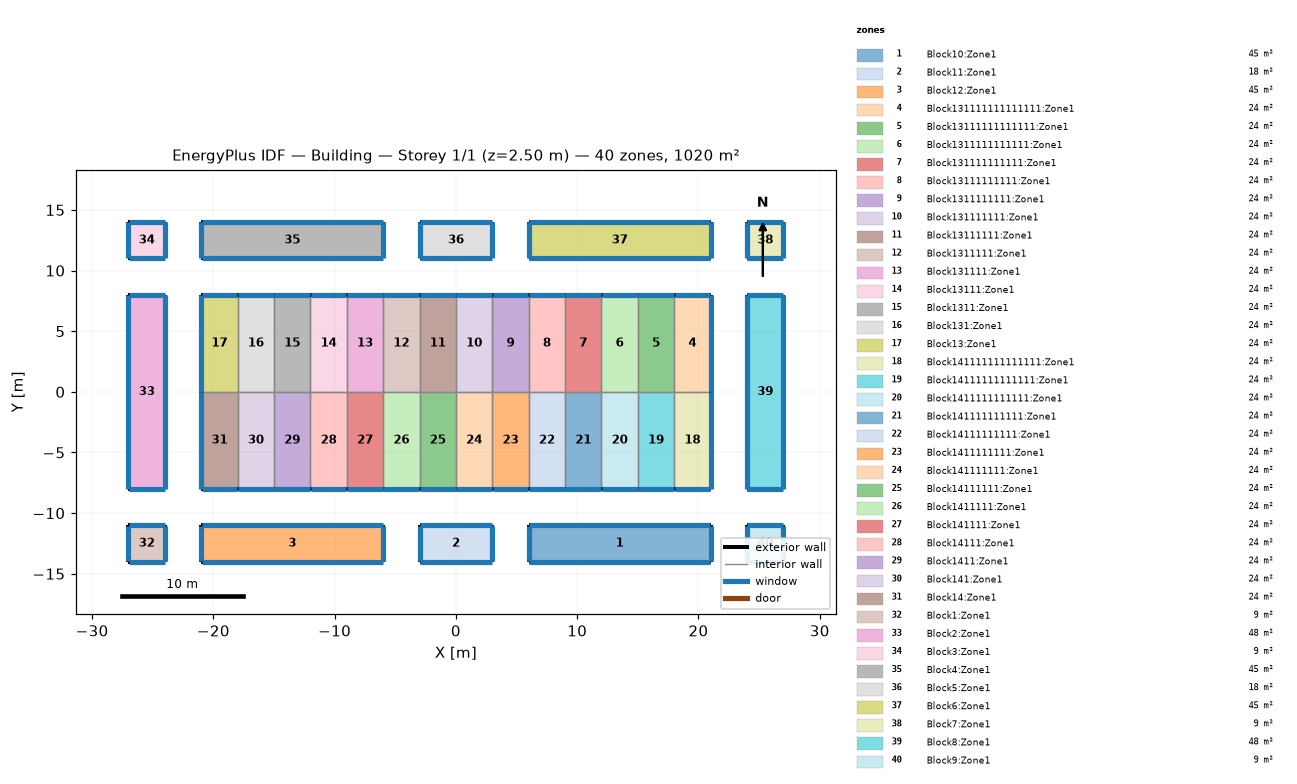
=== STOREY PLAN SPEC (per zone: floor XY polygon, exterior-wall plan segments, windows/doors) ===
zone 1: Block10:Zone1  (45.0 m²)
  floor: (21.00, -11.00) (21.00, -14.00) (6.00, -14.00) (6.00, -11.00)
  exterior wall: (21.00, -14.00) – (21.00, -11.00)  [3.0 m]
    window: (21.00, -13.97) – (21.00, -11.03)  [1.3 m²]
  exterior wall: (6.00, -11.00) – (6.00, -14.00)  [3.0 m]
    window: (6.00, -11.03) – (6.00, -13.97)  [1.3 m²]
  exterior wall: (6.00, -14.00) – (21.00, -14.00)  [15.0 m]
    window: (6.03, -14.00) – (20.97, -14.00)  [6.3 m²]
  exterior wall: (21.00, -11.00) – (6.00, -11.00)  [15.0 m]
    window: (20.97, -11.00) – (6.03, -11.00)  [6.3 m²]
zone 2: Block11:Zone1  (18.0 m²)
  floor: (3.00, -11.00) (3.00, -14.00) (-3.00, -14.00) (-3.00, -11.00)
  exterior wall: (-3.00, -11.00) – (-3.00, -14.00)  [3.0 m]
    window: (-3.00, -11.03) – (-3.00, -13.97)  [1.3 m²]
  exterior wall: (3.00, -14.00) – (3.00, -11.00)  [3.0 m]
    window: (3.00, -13.97) – (3.00, -11.03)  [1.3 m²]
  exterior wall: (-3.00, -14.00) – (3.00, -14.00)  [6.0 m]
    window: (-2.97, -14.00) – (2.97, -14.00)  [2.5 m²]
  exterior wall: (3.00, -11.00) – (-3.00, -11.00)  [6.0 m]
    window: (2.97, -11.00) – (-2.97, -11.00)  [2.5 m²]
zone 3: Block12:Zone1  (45.0 m²)
  floor: (-6.00, -11.00) (-6.00, -14.00) (-21.00, -14.00) (-21.00, -11.00)
  exterior wall: (-21.00, -11.00) – (-21.00, -14.00)  [3.0 m]
    window: (-21.00, -11.03) – (-21.00, -13.97)  [1.3 m²]
  exterior wall: (-6.00, -14.00) – (-6.00, -11.00)  [3.0 m]
    window: (-6.00, -13.97) – (-6.00, -11.03)  [1.3 m²]
  exterior wall: (-21.00, -14.00) – (-6.00, -14.00)  [15.0 m]
    window: (-20.97, -14.00) – (-6.03, -14.00)  [6.3 m²]
  exterior wall: (-6.00, -11.00) – (-21.00, -11.00)  [15.0 m]
    window: (-6.03, -11.00) – (-20.97, -11.00)  [6.3 m²]
zone 4: Block131111111111111:Zone1  (24.0 m²)
  floor: (21.00, 8.00) (21.00, 0.00) (18.00, 0.00) (18.00, 8.00)
  exterior wall: (21.00, 0.00) – (21.00, 8.00)  [8.0 m]
    window: (21.00, 0.03) – (21.00, 7.97)  [3.4 m²]
  exterior wall: (21.00, 8.00) – (18.00, 8.00)  [3.0 m]
    window: (20.97, 8.00) – (18.03, 8.00)  [1.3 m²]
  interior walls: 2
zone 5: Block13111111111111:Zone1  (24.0 m²)
  floor: (18.00, 8.00) (18.00, 0.00) (15.00, 0.00) (15.00, 8.00)
  exterior wall: (18.00, 8.00) – (15.00, 8.00)  [3.0 m]
    window: (17.97, 8.00) – (15.03, 8.00)  [1.3 m²]
  interior walls: 3
zone 6: Block1311111111111:Zone1  (24.0 m²)
  floor: (15.00, 8.00) (15.00, 0.00) (12.00, 0.00) (12.00, 8.00)
  exterior wall: (15.00, 8.00) – (12.00, 8.00)  [3.0 m]
    window: (14.97, 8.00) – (12.03, 8.00)  [1.3 m²]
  interior walls: 3
zone 7: Block131111111111:Zone1  (24.0 m²)
  floor: (12.00, 8.00) (12.00, 0.00) (9.00, 0.00) (9.00, 8.00)
  exterior wall: (12.00, 8.00) – (9.00, 8.00)  [3.0 m]
    window: (11.97, 8.00) – (9.03, 8.00)  [1.3 m²]
  interior walls: 3
zone 8: Block13111111111:Zone1  (24.0 m²)
  floor: (9.00, 8.00) (9.00, 0.00) (6.00, 0.00) (6.00, 8.00)
  exterior wall: (9.00, 8.00) – (6.00, 8.00)  [3.0 m]
    window: (8.97, 8.00) – (6.03, 8.00)  [1.3 m²]
  interior walls: 3
zone 9: Block1311111111:Zone1  (24.0 m²)
  floor: (6.00, 8.00) (6.00, 0.00) (3.00, 0.00) (3.00, 8.00)
  exterior wall: (6.00, 8.00) – (3.00, 8.00)  [3.0 m]
    window: (5.97, 8.00) – (3.03, 8.00)  [1.3 m²]
  interior walls: 3
zone 10: Block131111111:Zone1  (24.0 m²)
  floor: (3.00, 8.00) (3.00, 0.00) (0.00, 0.00) (0.00, 8.00)
  exterior wall: (3.00, 8.00) – (0.00, 8.00)  [3.0 m]
    window: (2.97, 8.00) – (0.03, 8.00)  [1.3 m²]
  interior walls: 3
zone 11: Block13111111:Zone1  (24.0 m²)
  floor: (0.00, 8.00) (0.00, 0.00) (-3.00, 0.00) (-3.00, 8.00)
  exterior wall: (0.00, 8.00) – (-3.00, 8.00)  [3.0 m]
    window: (-0.03, 8.00) – (-2.97, 8.00)  [1.3 m²]
  interior walls: 3
zone 12: Block1311111:Zone1  (24.0 m²)
  floor: (-3.00, 8.00) (-3.00, 0.00) (-6.00, 0.00) (-6.00, 8.00)
  exterior wall: (-3.00, 8.00) – (-6.00, 8.00)  [3.0 m]
    window: (-3.03, 8.00) – (-5.97, 8.00)  [1.3 m²]
  interior walls: 3
zone 13: Block131111:Zone1  (24.0 m²)
  floor: (-6.00, 8.00) (-6.00, 0.00) (-9.00, 0.00) (-9.00, 8.00)
  exterior wall: (-6.00, 8.00) – (-9.00, 8.00)  [3.0 m]
    window: (-6.03, 8.00) – (-8.97, 8.00)  [1.3 m²]
  interior walls: 3
zone 14: Block13111:Zone1  (24.0 m²)
  floor: (-9.00, 8.00) (-9.00, 0.00) (-12.00, 0.00) (-12.00, 8.00)
  exterior wall: (-9.00, 8.00) – (-12.00, 8.00)  [3.0 m]
    window: (-9.03, 8.00) – (-11.97, 8.00)  [1.3 m²]
  interior walls: 3
zone 15: Block1311:Zone1  (24.0 m²)
  floor: (-12.00, 8.00) (-12.00, 0.00) (-15.00, 0.00) (-15.00, 8.00)
  exterior wall: (-12.00, 8.00) – (-15.00, 8.00)  [3.0 m]
    window: (-12.03, 8.00) – (-14.97, 8.00)  [1.3 m²]
  interior walls: 3
zone 16: Block131:Zone1  (24.0 m²)
  floor: (-15.00, 8.00) (-15.00, 0.00) (-18.00, 0.00) (-18.00, 8.00)
  exterior wall: (-15.00, 8.00) – (-18.00, 8.00)  [3.0 m]
    window: (-15.03, 8.00) – (-17.97, 8.00)  [1.3 m²]
  interior walls: 3
zone 17: Block13:Zone1  (24.0 m²)
  floor: (-18.00, 8.00) (-18.00, 0.00) (-21.00, 0.00) (-21.00, 8.00)
  exterior wall: (-18.00, 8.00) – (-21.00, 8.00)  [3.0 m]
    window: (-18.03, 8.00) – (-20.97, 8.00)  [1.3 m²]
  exterior wall: (-21.00, 8.00) – (-21.00, 0.00)  [8.0 m]
    window: (-21.00, 7.97) – (-21.00, 0.03)  [3.4 m²]
  interior walls: 2
zone 18: Block141111111111111:Zone1  (24.0 m²)
  floor: (21.00, 0.00) (21.00, -8.00) (18.00, -8.00) (18.00, 0.00)
  exterior wall: (18.00, -8.00) – (21.00, -8.00)  [3.0 m]
    window: (18.03, -8.00) – (20.97, -8.00)  [1.3 m²]
  exterior wall: (21.00, -8.00) – (21.00, 0.00)  [8.0 m]
    window: (21.00, -7.97) – (21.00, -0.03)  [3.4 m²]
  interior walls: 2
zone 19: Block14111111111111:Zone1  (24.0 m²)
  floor: (18.00, 0.00) (18.00, -8.00) (15.00, -8.00) (15.00, 0.00)
  exterior wall: (15.00, -8.00) – (18.00, -8.00)  [3.0 m]
    window: (15.03, -8.00) – (17.97, -8.00)  [1.3 m²]
  interior walls: 3
zone 20: Block1411111111111:Zone1  (24.0 m²)
  floor: (15.00, 0.00) (15.00, -8.00) (12.00, -8.00) (12.00, 0.00)
  exterior wall: (12.00, -8.00) – (15.00, -8.00)  [3.0 m]
    window: (12.03, -8.00) – (14.97, -8.00)  [1.3 m²]
  interior walls: 3
zone 21: Block141111111111:Zone1  (24.0 m²)
  floor: (12.00, 0.00) (12.00, -8.00) (9.00, -8.00) (9.00, 0.00)
  exterior wall: (9.00, -8.00) – (12.00, -8.00)  [3.0 m]
    window: (9.03, -8.00) – (11.97, -8.00)  [1.3 m²]
  interior walls: 3
zone 22: Block14111111111:Zone1  (24.0 m²)
  floor: (9.00, 0.00) (9.00, -8.00) (6.00, -8.00) (6.00, 0.00)
  exterior wall: (6.00, -8.00) – (9.00, -8.00)  [3.0 m]
    window: (6.03, -8.00) – (8.97, -8.00)  [1.3 m²]
  interior walls: 3
zone 23: Block1411111111:Zone1  (24.0 m²)
  floor: (6.00, 0.00) (6.00, -8.00) (3.00, -8.00) (3.00, 0.00)
  exterior wall: (3.00, -8.00) – (6.00, -8.00)  [3.0 m]
    window: (3.03, -8.00) – (5.97, -8.00)  [1.3 m²]
  interior walls: 3
zone 24: Block141111111:Zone1  (24.0 m²)
  floor: (3.00, 0.00) (3.00, -8.00) (0.00, -8.00) (0.00, 0.00)
  exterior wall: (0.00, -8.00) – (3.00, -8.00)  [3.0 m]
    window: (0.03, -8.00) – (2.97, -8.00)  [1.3 m²]
  interior walls: 3
zone 25: Block14111111:Zone1  (24.0 m²)
  floor: (0.00, 0.00) (0.00, -8.00) (-3.00, -8.00) (-3.00, 0.00)
  exterior wall: (-3.00, -8.00) – (0.00, -8.00)  [3.0 m]
    window: (-2.97, -8.00) – (-0.03, -8.00)  [1.3 m²]
  interior walls: 3
zone 26: Block1411111:Zone1  (24.0 m²)
  floor: (-3.00, 0.00) (-3.00, -8.00) (-6.00, -8.00) (-6.00, 0.00)
  exterior wall: (-6.00, -8.00) – (-3.00, -8.00)  [3.0 m]
    window: (-5.97, -8.00) – (-3.03, -8.00)  [1.3 m²]
  interior walls: 3
zone 27: Block141111:Zone1  (24.0 m²)
  floor: (-6.00, 0.00) (-6.00, -8.00) (-9.00, -8.00) (-9.00, 0.00)
  exterior wall: (-9.00, -8.00) – (-6.00, -8.00)  [3.0 m]
    window: (-8.97, -8.00) – (-6.03, -8.00)  [1.3 m²]
  interior walls: 3
zone 28: Block14111:Zone1  (24.0 m²)
  floor: (-9.00, 0.00) (-9.00, -8.00) (-12.00, -8.00) (-12.00, 0.00)
  exterior wall: (-12.00, -8.00) – (-9.00, -8.00)  [3.0 m]
    window: (-11.97, -8.00) – (-9.03, -8.00)  [1.3 m²]
  interior walls: 3
zone 29: Block1411:Zone1  (24.0 m²)
  floor: (-12.00, 0.00) (-12.00, -8.00) (-15.00, -8.00) (-15.00, 0.00)
  exterior wall: (-15.00, -8.00) – (-12.00, -8.00)  [3.0 m]
    window: (-14.97, -8.00) – (-12.03, -8.00)  [1.3 m²]
  interior walls: 3
zone 30: Block141:Zone1  (24.0 m²)
  floor: (-15.00, 0.00) (-15.00, -8.00) (-18.00, -8.00) (-18.00, 0.00)
  exterior wall: (-18.00, -8.00) – (-15.00, -8.00)  [3.0 m]
    window: (-17.97, -8.00) – (-15.03, -8.00)  [1.3 m²]
  interior walls: 3
zone 31: Block14:Zone1  (24.0 m²)
  floor: (-18.00, 0.00) (-18.00, -8.00) (-21.00, -8.00) (-21.00, 0.00)
  exterior wall: (-21.00, 0.00) – (-21.00, -8.00)  [8.0 m]
    window: (-21.00, -0.03) – (-21.00, -7.97)  [3.4 m²]
  exterior wall: (-21.00, -8.00) – (-18.00, -8.00)  [3.0 m]
    window: (-20.97, -8.00) – (-18.03, -8.00)  [1.3 m²]
  interior walls: 2
zone 32: Block1:Zone1  (9.0 m²)
  floor: (-24.00, -11.00) (-24.00, -14.00) (-27.00, -14.00) (-27.00, -11.00)
  exterior wall: (-27.00, -11.00) – (-27.00, -14.00)  [3.0 m]
    window: (-27.00, -11.03) – (-27.00, -13.97)  [1.3 m²]
  exterior wall: (-27.00, -14.00) – (-24.00, -14.00)  [3.0 m]
    window: (-26.97, -14.00) – (-24.03, -14.00)  [1.3 m²]
  exterior wall: (-24.00, -11.00) – (-27.00, -11.00)  [3.0 m]
    window: (-24.03, -11.00) – (-26.97, -11.00)  [1.3 m²]
  exterior wall: (-24.00, -14.00) – (-24.00, -11.00)  [3.0 m]
    window: (-24.00, -13.97) – (-24.00, -11.03)  [1.3 m²]
zone 33: Block2:Zone1  (48.0 m²)
  floor: (-24.00, 8.00) (-24.00, -8.00) (-27.00, -8.00) (-27.00, 8.00)
  exterior wall: (-24.00, -8.00) – (-24.00, 8.00)  [16.0 m]
    window: (-24.00, -7.97) – (-24.00, 7.97)  [6.7 m²]
  exterior wall: (-24.00, 8.00) – (-27.00, 8.00)  [3.0 m]
    window: (-24.03, 8.00) – (-26.97, 8.00)  [1.3 m²]
  exterior wall: (-27.00, 8.00) – (-27.00, -8.00)  [16.0 m]
    window: (-27.00, 7.97) – (-27.00, -7.97)  [6.7 m²]
  exterior wall: (-27.00, -8.00) – (-24.00, -8.00)  [3.0 m]
    window: (-26.97, -8.00) – (-24.03, -8.00)  [1.3 m²]
zone 34: Block3:Zone1  (9.0 m²)
  floor: (-24.00, 14.00) (-24.00, 11.00) (-27.00, 11.00) (-27.00, 14.00)
  exterior wall: (-27.00, 14.00) – (-27.00, 11.00)  [3.0 m]
    window: (-27.00, 13.97) – (-27.00, 11.03)  [1.3 m²]
  exterior wall: (-24.00, 14.00) – (-27.00, 14.00)  [3.0 m]
    window: (-24.03, 14.00) – (-26.97, 14.00)  [1.3 m²]
  exterior wall: (-27.00, 11.00) – (-24.00, 11.00)  [3.0 m]
    window: (-26.97, 11.00) – (-24.03, 11.00)  [1.3 m²]
  exterior wall: (-24.00, 11.00) – (-24.00, 14.00)  [3.0 m]
    window: (-24.00, 11.03) – (-24.00, 13.97)  [1.3 m²]
zone 35: Block4:Zone1  (45.0 m²)
  floor: (-6.00, 14.00) (-6.00, 11.00) (-21.00, 11.00) (-21.00, 14.00)
  exterior wall: (-21.00, 14.00) – (-21.00, 11.00)  [3.0 m]
    window: (-21.00, 13.97) – (-21.00, 11.03)  [1.3 m²]
  exterior wall: (-6.00, 11.00) – (-6.00, 14.00)  [3.0 m]
    window: (-6.00, 11.03) – (-6.00, 13.97)  [1.3 m²]
  exterior wall: (-6.00, 14.00) – (-21.00, 14.00)  [15.0 m]
    window: (-6.03, 14.00) – (-20.97, 14.00)  [6.3 m²]
  exterior wall: (-21.00, 11.00) – (-6.00, 11.00)  [15.0 m]
    window: (-20.97, 11.00) – (-6.03, 11.00)  [6.3 m²]
zone 36: Block5:Zone1  (18.0 m²)
  floor: (3.00, 14.00) (3.00, 11.00) (-3.00, 11.00) (-3.00, 14.00)
  exterior wall: (-3.00, 14.00) – (-3.00, 11.00)  [3.0 m]
    window: (-3.00, 13.97) – (-3.00, 11.03)  [1.3 m²]
  exterior wall: (3.00, 14.00) – (-3.00, 14.00)  [6.0 m]
    window: (2.97, 14.00) – (-2.97, 14.00)  [2.5 m²]
  exterior wall: (3.00, 11.00) – (3.00, 14.00)  [3.0 m]
    window: (3.00, 11.03) – (3.00, 13.97)  [1.3 m²]
  exterior wall: (-3.00, 11.00) – (3.00, 11.00)  [6.0 m]
    window: (-2.97, 11.00) – (2.97, 11.00)  [2.5 m²]
zone 37: Block6:Zone1  (45.0 m²)
  floor: (21.00, 14.00) (21.00, 11.00) (6.00, 11.00) (6.00, 14.00)
  exterior wall: (6.00, 11.00) – (21.00, 11.00)  [15.0 m]
    window: (6.03, 11.00) – (20.97, 11.00)  [6.3 m²]
  exterior wall: (21.00, 11.00) – (21.00, 14.00)  [3.0 m]
    window: (21.00, 11.03) – (21.00, 13.97)  [1.3 m²]
  exterior wall: (6.00, 14.00) – (6.00, 11.00)  [3.0 m]
    window: (6.00, 13.97) – (6.00, 11.03)  [1.3 m²]
  exterior wall: (21.00, 14.00) – (6.00, 14.00)  [15.0 m]
    window: (20.97, 14.00) – (6.03, 14.00)  [6.3 m²]
zone 38: Block7:Zone1  (9.0 m²)
  floor: (27.00, 14.00) (27.00, 11.00) (24.00, 11.00) (24.00, 14.00)
  exterior wall: (27.00, 14.00) – (24.00, 14.00)  [3.0 m]
    window: (26.97, 14.00) – (24.03, 14.00)  [1.3 m²]
  exterior wall: (24.00, 14.00) – (24.00, 11.00)  [3.0 m]
    window: (24.00, 13.97) – (24.00, 11.03)  [1.3 m²]
  exterior wall: (27.00, 11.00) – (27.00, 14.00)  [3.0 m]
    window: (27.00, 11.03) – (27.00, 13.97)  [1.3 m²]
  exterior wall: (24.00, 11.00) – (27.00, 11.00)  [3.0 m]
    window: (24.03, 11.00) – (26.97, 11.00)  [1.3 m²]
zone 39: Block8:Zone1  (48.0 m²)
  floor: (27.00, 8.00) (27.00, -8.00) (24.00, -8.00) (24.00, 8.00)
  exterior wall: (24.00, -8.00) – (27.00, -8.00)  [3.0 m]
    window: (24.03, -8.00) – (26.97, -8.00)  [1.3 m²]
  exterior wall: (24.00, 8.00) – (24.00, -8.00)  [16.0 m]
    window: (24.00, 7.97) – (24.00, -7.97)  [6.7 m²]
  exterior wall: (27.00, -8.00) – (27.00, 8.00)  [16.0 m]
    window: (27.00, -7.97) – (27.00, 7.97)  [6.7 m²]
  exterior wall: (27.00, 8.00) – (24.00, 8.00)  [3.0 m]
    window: (26.97, 8.00) – (24.03, 8.00)  [1.3 m²]
zone 40: Block9:Zone1  (9.0 m²)
  floor: (27.00, -11.00) (27.00, -14.00) (24.00, -14.00) (24.00, -11.00)
  exterior wall: (24.00, -14.00) – (27.00, -14.00)  [3.0 m]
    window: (24.03, -14.00) – (26.97, -14.00)  [1.3 m²]
  exterior wall: (27.00, -14.00) – (27.00, -11.00)  [3.0 m]
    window: (27.00, -13.97) – (27.00, -11.03)  [1.3 m²]
  exterior wall: (27.00, -11.00) – (24.00, -11.00)  [3.0 m]
    window: (26.97, -11.00) – (24.03, -11.00)  [1.3 m²]
  exterior wall: (24.00, -11.00) – (24.00, -14.00)  [3.0 m]
    window: (24.00, -11.03) – (24.00, -13.97)  [1.3 m²]

=== DERIVED (storey summary) ===
Building: Building
Storey: 1 of 1  (floor level z = 2.50 m)
Storey gross floor area: 1020.0 m²
Zones on this storey: 40
  - Block10:Zone1: floor 45.0 m²; exterior wall 36.0 m (100.8 m²); 4 window(s) 15.1 m²; WWR 15.0%
  - Block11:Zone1: floor 18.0 m²; exterior wall 18.0 m (50.4 m²); 4 window(s) 7.6 m²; WWR 15.0%
  - Block12:Zone1: floor 45.0 m²; exterior wall 36.0 m (100.8 m²); 4 window(s) 15.1 m²; WWR 15.0%
  - Block131111111111111:Zone1: floor 24.0 m²; exterior wall 11.0 m (30.8 m²); 2 window(s) 4.6 m²; WWR 15.0%
  - Block13111111111111:Zone1: floor 24.0 m²; exterior wall 3.0 m (8.4 m²); 1 window(s) 1.3 m²; WWR 15.0%
  - Block1311111111111:Zone1: floor 24.0 m²; exterior wall 3.0 m (8.4 m²); 1 window(s) 1.3 m²; WWR 15.0%
  - Block131111111111:Zone1: floor 24.0 m²; exterior wall 3.0 m (8.4 m²); 1 window(s) 1.3 m²; WWR 15.0%
  - Block13111111111:Zone1: floor 24.0 m²; exterior wall 3.0 m (8.4 m²); 1 window(s) 1.3 m²; WWR 15.0%
  - Block1311111111:Zone1: floor 24.0 m²; exterior wall 3.0 m (8.4 m²); 1 window(s) 1.3 m²; WWR 15.0%
  - Block131111111:Zone1: floor 24.0 m²; exterior wall 3.0 m (8.4 m²); 1 window(s) 1.3 m²; WWR 15.0%
  - Block13111111:Zone1: floor 24.0 m²; exterior wall 3.0 m (8.4 m²); 1 window(s) 1.3 m²; WWR 15.0%
  - Block1311111:Zone1: floor 24.0 m²; exterior wall 3.0 m (8.4 m²); 1 window(s) 1.3 m²; WWR 15.0%
  - Block131111:Zone1: floor 24.0 m²; exterior wall 3.0 m (8.4 m²); 1 window(s) 1.3 m²; WWR 15.0%
  - Block13111:Zone1: floor 24.0 m²; exterior wall 3.0 m (8.4 m²); 1 window(s) 1.3 m²; WWR 15.0%
  - Block1311:Zone1: floor 24.0 m²; exterior wall 3.0 m (8.4 m²); 1 window(s) 1.3 m²; WWR 15.0%
  - Block131:Zone1: floor 24.0 m²; exterior wall 3.0 m (8.4 m²); 1 window(s) 1.3 m²; WWR 15.0%
  - Block13:Zone1: floor 24.0 m²; exterior wall 11.0 m (30.8 m²); 2 window(s) 4.6 m²; WWR 15.0%
  - Block141111111111111:Zone1: floor 24.0 m²; exterior wall 11.0 m (30.8 m²); 2 window(s) 4.6 m²; WWR 15.0%
  - Block14111111111111:Zone1: floor 24.0 m²; exterior wall 3.0 m (8.4 m²); 1 window(s) 1.3 m²; WWR 15.0%
  - Block1411111111111:Zone1: floor 24.0 m²; exterior wall 3.0 m (8.4 m²); 1 window(s) 1.3 m²; WWR 15.0%
  - Block141111111111:Zone1: floor 24.0 m²; exterior wall 3.0 m (8.4 m²); 1 window(s) 1.3 m²; WWR 15.0%
  - Block14111111111:Zone1: floor 24.0 m²; exterior wall 3.0 m (8.4 m²); 1 window(s) 1.3 m²; WWR 15.0%
  - Block1411111111:Zone1: floor 24.0 m²; exterior wall 3.0 m (8.4 m²); 1 window(s) 1.3 m²; WWR 15.0%
  - Block141111111:Zone1: floor 24.0 m²; exterior wall 3.0 m (8.4 m²); 1 window(s) 1.3 m²; WWR 15.0%
  - Block14111111:Zone1: floor 24.0 m²; exterior wall 3.0 m (8.4 m²); 1 window(s) 1.3 m²; WWR 15.0%
  - Block1411111:Zone1: floor 24.0 m²; exterior wall 3.0 m (8.4 m²); 1 window(s) 1.3 m²; WWR 15.0%
  - Block141111:Zone1: floor 24.0 m²; exterior wall 3.0 m (8.4 m²); 1 window(s) 1.3 m²; WWR 15.0%
  - Block14111:Zone1: floor 24.0 m²; exterior wall 3.0 m (8.4 m²); 1 window(s) 1.3 m²; WWR 15.0%
  - Block1411:Zone1: floor 24.0 m²; exterior wall 3.0 m (8.4 m²); 1 window(s) 1.3 m²; WWR 15.0%
  - Block141:Zone1: floor 24.0 m²; exterior wall 3.0 m (8.4 m²); 1 window(s) 1.3 m²; WWR 15.0%
  - Block14:Zone1: floor 24.0 m²; exterior wall 11.0 m (30.8 m²); 2 window(s) 4.6 m²; WWR 15.0%
  - Block1:Zone1: floor 9.0 m²; exterior wall 12.0 m (33.6 m²); 4 window(s) 5.0 m²; WWR 15.0%
  - Block2:Zone1: floor 48.0 m²; exterior wall 38.0 m (106.4 m²); 4 window(s) 16.0 m²; WWR 15.0%
  - Block3:Zone1: floor 9.0 m²; exterior wall 12.0 m (33.6 m²); 4 window(s) 5.0 m²; WWR 15.0%
  - Block4:Zone1: floor 45.0 m²; exterior wall 36.0 m (100.8 m²); 4 window(s) 15.1 m²; WWR 15.0%
  - Block5:Zone1: floor 18.0 m²; exterior wall 18.0 m (50.4 m²); 4 window(s) 7.6 m²; WWR 15.0%
  - Block6:Zone1: floor 45.0 m²; exterior wall 36.0 m (100.8 m²); 4 window(s) 15.1 m²; WWR 15.0%
  - Block7:Zone1: floor 9.0 m²; exterior wall 12.0 m (33.6 m²); 4 window(s) 5.0 m²; WWR 15.0%
  - Block8:Zone1: floor 48.0 m²; exterior wall 38.0 m (106.4 m²); 4 window(s) 16.0 m²; WWR 15.0%
  - Block9:Zone1: floor 9.0 m²; exterior wall 12.0 m (33.6 m²); 4 window(s) 5.0 m²; WWR 15.0%
Zone adjacency (shared interzone walls):
  - Block131111111111111:Zone1 ↔ Block13111111111111:Zone1
  - Block131111111111111:Zone1 ↔ Block141111111111111:Zone1
  - Block13111111111111:Zone1 ↔ Block1311111111111:Zone1
  - Block13111111111111:Zone1 ↔ Block14111111111111:Zone1
  - Block1311111111111:Zone1 ↔ Block131111111111:Zone1
  - Block1311111111111:Zone1 ↔ Block1411111111111:Zone1
  - Block131111111111:Zone1 ↔ Block13111111111:Zone1
  - Block131111111111:Zone1 ↔ Block141111111111:Zone1
  - Block13111111111:Zone1 ↔ Block1311111111:Zone1
  - Block13111111111:Zone1 ↔ Block14111111111:Zone1
  - Block1311111111:Zone1 ↔ Block131111111:Zone1
  - Block1311111111:Zone1 ↔ Block1411111111:Zone1
  - Block131111111:Zone1 ↔ Block13111111:Zone1
  - Block131111111:Zone1 ↔ Block141111111:Zone1
  - Block13111111:Zone1 ↔ Block1311111:Zone1
  - Block13111111:Zone1 ↔ Block14111111:Zone1
  - Block1311111:Zone1 ↔ Block131111:Zone1
  - Block1311111:Zone1 ↔ Block1411111:Zone1
  - Block131111:Zone1 ↔ Block13111:Zone1
  - Block131111:Zone1 ↔ Block141111:Zone1
  - Block13111:Zone1 ↔ Block1311:Zone1
  - Block13111:Zone1 ↔ Block14111:Zone1
  - Block1311:Zone1 ↔ Block131:Zone1
  - Block1311:Zone1 ↔ Block1411:Zone1
  - Block131:Zone1 ↔ Block13:Zone1
  - Block131:Zone1 ↔ Block141:Zone1
  - Block13:Zone1 ↔ Block14:Zone1
  - Block141111111111111:Zone1 ↔ Block14111111111111:Zone1
  - Block14111111111111:Zone1 ↔ Block1411111111111:Zone1
  - Block1411111111111:Zone1 ↔ Block141111111111:Zone1
  - Block141111111111:Zone1 ↔ Block14111111111:Zone1
  - Block14111111111:Zone1 ↔ Block1411111111:Zone1
  - Block1411111111:Zone1 ↔ Block141111111:Zone1
  - Block141111111:Zone1 ↔ Block14111111:Zone1
  - Block14111111:Zone1 ↔ Block1411111:Zone1
  - Block1411111:Zone1 ↔ Block141111:Zone1
  - Block141111:Zone1 ↔ Block14111:Zone1
  - Block14111:Zone1 ↔ Block1411:Zone1
  - Block1411:Zone1 ↔ Block141:Zone1
  - Block141:Zone1 ↔ Block14:Zone1